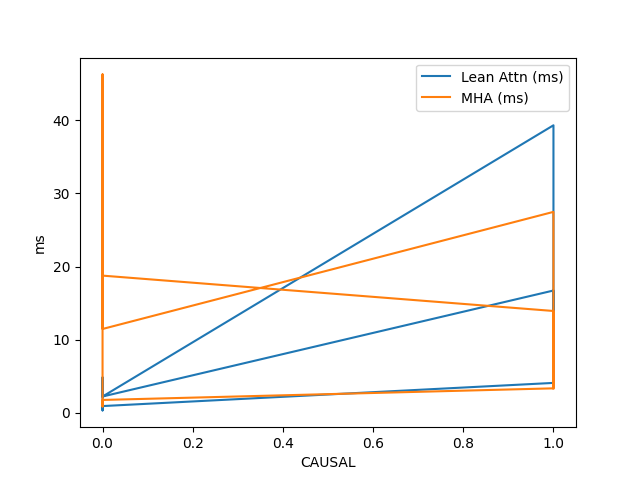

The file beside this chart, header and first rows:
CAUSAL, BATCH, NUM_HEADS, SEQLEN_Q, SEQLEN_K, HEAD_SZ, Lean Attn (ms), MHA (ms)
True, 1, 64, 8192, 8192, 128, 3.931, 3.359
True, 2, 64, 8192, 8192, 128, 8.899, 6.735
True, 2, 64, 16384, 16384, 128, 39.32, 27.48
False, 2, 64, 8192, 8192, 128, 2.243, 11.48
False, 2, 64, 16384, 16384, 128, 4.866, 46.27
False, 1, 64, 128, 16384, 128, 0.3487, 0.8877
False, 1, 96, 128, 32768, 128, 0.9397, 1.777
True, 1, 64, 8192, 8192, 128, 4.107, 3.364
True, 2, 64, 8192, 8192, 128, 9.376, 6.759
True, 1, 64, 16384, 16384, 128, 16.74, 13.94
False, 2, 48, 16384, 8192, 128, 2.248, 18.77
